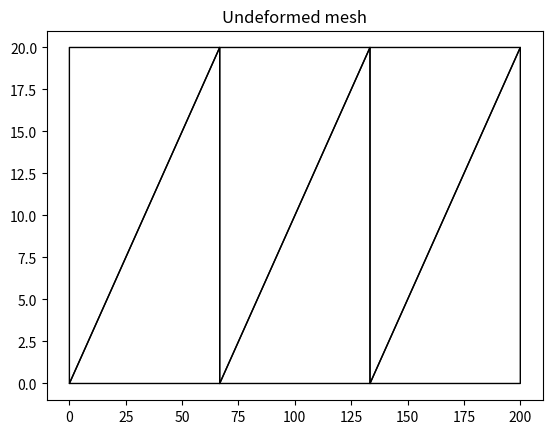
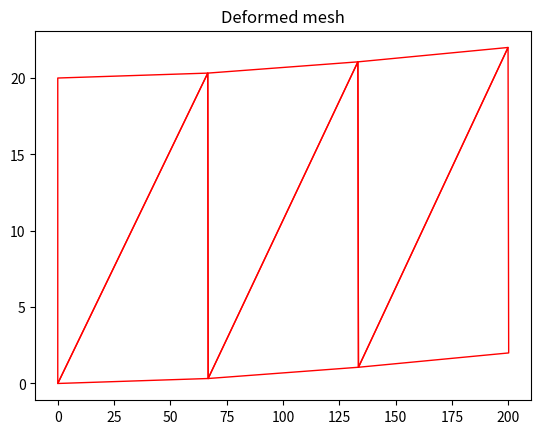
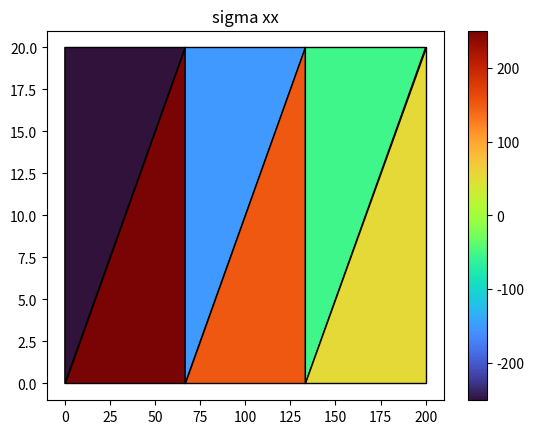

Write Python code to recreate these figures, in order. (Note: this script raises an exception after producing the figures.)
import numpy as np
import scipy.sparse as scip
import scipy.sparse.linalg as spla
from scipy.sparse import coo_matrix
import matplotlib.pyplot as plt
from matplotlib.collections import PolyCollection
import matplotlib.tri as tri
import sympy as sp

#%%
# -------------------------------------------------
# Isoparametric coordinates
# -------------------------------------------------
xi1, xi2 = sp.symbols('xi1 xi2', real=True)
xi = sp.Matrix([xi1, xi2])

# Shape functions
N1 = 1 - xi1 - xi2
N2 = xi1
N3 = xi2

# Gradients w.r.t isoparametric coordinates
dN1_dxi = sp.Matrix([sp.diff(N1, xi1), sp.diff(N1, xi2)])
dN2_dxi = sp.Matrix([sp.diff(N2, xi1), sp.diff(N2, xi2)])
dN3_dxi = sp.Matrix([sp.diff(N3, xi1), sp.diff(N3, xi2)])

# -------------------------------------------------
# Node positions (vectors)
# -------------------------------------------------
xe1_1, xe1_2 = sp.symbols('xe1_1 xe1_2', real=True)
xe2_1, xe2_2 = sp.symbols('xe2_1 xe2_2', real=True)
xe3_1, xe3_2 = sp.symbols('xe3_1 xe3_2', real=True)

xe1 = sp.Matrix([xe1_1, xe1_2])
xe2 = sp.Matrix([xe2_1, xe2_2])
xe3 = sp.Matrix([xe3_1, xe3_2])

# -------------------------------------------------
# Mapping and Jacobian
# -------------------------------------------------
x = N1*xe1 + N2*xe2 + N3*xe3
Fisop = x.jacobian(xi)

Fisop_inv_T = Fisop.inv().T

# Spatial derivatives
dN1_dx = sp.simplify(Fisop_inv_T * dN1_dxi)
dN2_dx = sp.simplify(Fisop_inv_T * dN2_dxi)
dN3_dx = sp.simplify(Fisop_inv_T * dN3_dxi)

# -------------------------------------------------
# B-matrix
# -------------------------------------------------
Be = sp.Matrix([
    [dN1_dx[0], 0,           dN2_dx[0], 0,           dN3_dx[0], 0],
    [0,           dN1_dx[1], 0,           dN2_dx[1], 0,           dN3_dx[1]],
    [dN1_dx[1], dN1_dx[0], dN2_dx[1], dN2_dx[0], dN3_dx[1], dN3_dx[0]]
])

# -------------------------------------------------
# Callable function: Be_func(xe1, xe2, xe3)
# -------------------------------------------------
Be_func_cst = sp.lambdify(
    (xe1, xe2, xe3),
    Be,
    modules="numpy"
)

# Element area expression
Ae = sp.simplify(0.5 * Fisop.det())

# Lambdified function: Ae_func(xe1, xe2, xe3)
Ae_func = sp.lambdify(
    (xe1, xe2, xe3),
    Ae,
    modules="numpy"
)
#%%
#%%
# -------------------------------------------------
# Geometry and mesh
# -------------------------------------------------
L = 200.0     # mm
H = 20.0      # mm
h = 10.0      # thickness [mm]

nel = 6
nnodes = 8
nen = 3

# -------------------------------------------------
# Edof, coordinates and dofs
# -------------------------------------------------
Edof = np.array([
    [1,  1,  2,  3,  4,  7,  8],
    [2,  3,  4,  5,  6,  7,  8],
    [3,  5,  6, 11, 12,  7,  8],
    [4,  5,  6,  9, 10, 11, 12],
    [5,  9, 10, 15, 16, 11, 12],
    [6,  9, 10, 13, 14, 15, 16]
], dtype=int)

Coord = np.array([
    [0,     H],
    [0,     0],
    [L/3,   0],
    [L/3,   H],
    [2*L/3, 0],
    [2*L/3, H],
    [L,     0],
    [L,     H]
])

Dof = np.array([
    [1,  2],
    [3,  4],
    [5,  6],
    [7,  8],
    [9, 10],
    [11,12],
    [13,14],
    [15,16]
])

nel = Edof.shape[0]
Ex = np.zeros((nel, 3)) # 3 nodes per element
Ey = np.zeros((nel, 3))
polygons = np.zeros((nel, 3, 2))

# the code below assumes Edof has elemets sortered

for el in range(nel):
    node_ids = (Edof[el, [1, 3, 5]] - 1) // 2
    Ex[el,:] = Coord[node_ids,0]
    Ey[el,:] = Coord[node_ids,1]
    polygons[el,:,:] = [[Ex[el,0],Ey[el,0]], [Ex[el,1],Ey[el,1]], [Ex[el,2],Ey[el,2]]]
    

# Example. Plot polygons without colouring (e.g. undeformed and deformed mesh)
fig1, ax1 = plt.subplots()

pc1 = PolyCollection(
    polygons,
    facecolors='none',
    edgecolors='k'
)

ax1.add_collection(pc1)
ax1.autoscale()
ax1.set_title("Undeformed mesh")


#%%
#precompute sparse pattern once to save computation time during assembly
def precompute_pattern(Edof):
    Edof0 = Edof[:, 1:].astype(np.int64) - 1
    nel, ndofe = Edof0.shape
    nnz_per_el = ndofe * ndofe
    nnz_total  = nel * nnz_per_el

    ii = np.repeat(np.arange(ndofe), ndofe)
    jj = np.tile(np.arange(ndofe), ndofe)

    rows = np.empty(nnz_total, dtype=np.int64)
    cols = np.empty(nnz_total, dtype=np.int64)

    p = 0
    for el in range(nel):
        edof = Edof0[el]
        rows[p:p+nnz_per_el] = edof[ii]
        cols[p:p+nnz_per_el] = edof[jj]
        p += nnz_per_el

    return rows, cols
rows, cols= precompute_pattern(Edof)
#%% To save computation time, we precompute Be and Ae matrices for all elements and gauss points
def create_Be_Ae_matrix(nel, Ex, Ey):
    
    ngp=1 #number of Gauss points
    Be_matrix = np.zeros((nel,ngp, 3, 6))
    Ae_matrix = np.zeros((nel, ngp))

    for el in range(nel):
        x1 = np.array([Ex[el,0], Ey[el,0]])
        x2 = np.array([Ex[el,1], Ey[el,1]])
        x3 = np.array([Ex[el,2], Ey[el,2]])
        

        for gp in range(ngp):
            Be = Be_func_cst(x1, x2, x3)
            Be_matrix[el, gp, :, :] = Be
            Ae = Ae_func(x1, x2, x3)
            Ae_matrix[el, gp] = Ae

    return Be_matrix, Ae_matrix

Be_matrix, Ae_matrix = create_Be_Ae_matrix(nel, Ex, Ey)
#%% This assembling routine uses precomputed COO pattern and precomputed Be and Ae matrices
def assemble_K_fint_coo(a, Edof, rows, cols, ndof, nel, Ex, Ey, D, body, thickness,my_element):
    # ------------------------------------------------------------------
    # Initialize global internal force vector
    # ------------------------------------------------------------------
    f_ext = np.zeros(ndof, dtype=float)

    # Number of DOFs per element (e.g. 12 for tri6 with 2 DOF/node)
    ndofe = Edof.shape[1]-1

    # Each element contributes a dense (ndofe x ndofe) stiffness block
    nnz_per_el = ndofe * ndofe
    nnz_total = nel * nnz_per_el
    # ------------------------------------------------------------------
    # Preallocate COO triplet arrays (row, col, value)
    # ------------------------------------------------------------------
    data = np.empty(nnz_total, dtype=float)
    # Pointer into the preallocated triplet arrays
    p = 0

    # ------------------------------------------------------------------
    # Element loop
    # ------------------------------------------------------------------
    for el in range(nel):
        # Element DOF indices
        edof = Edof[el, 1:].astype(np.int64) -1
        # Compute element internal force and stiffness matrix
        ae = a[edof]
        fe, Ke, *_ = my_element(
            ae, el, Be_matrix, Ae_matrix, D, body, thickness) #Ex, Ey, D, body,  thickness
        
        # Assemble internal force contributions
        f_ext[edof] += fe

        # ------------------------------------------------------------------
        # Assemble stiffness using COO triplets
        data[p:p + nnz_per_el] = Ke.ravel()
        p += nnz_per_el

    # ------------------------------------------------------------------
    # Build global stiffness matrix and convert to CSR for efficient slicing/solves
    # ------------------------------------------------------------------
    K = coo_matrix((data, (rows, cols)), shape=(ndof, ndof)).tocsr()

    # Sum duplicate entries (multiple elements contribute to same (i,j) location)
    K.sum_duplicates()

    return K, f_ext


#%%

def cst_element(ae, el, Be_matrix, Ae_matrix, D, body, h): # Ex, Ey, D, body, h):
    ngp=1; fe=np.zeros(6); Ke=np.zeros((6,6))
    #x1 = np.array([Ex[el,0], Ey[el,0]])
    #x2 = np.array([Ex[el,1], Ey[el,1]])
    #x3 = np.array([Ex[el,2], Ey[el,2]])

    for gp in range(ngp):
        Ae = Ae_matrix[el, gp]
        Be = Be_matrix[el, gp, :, :]  # Be_func_cst(x1, x2, x3)
        fe = np.tile(body[el], 3) * Ae / 3
        Ke = Be.T @ D @ Be * Ae * h       

    return fe, Ke

#%%

# -------------------------------------------------
# Global matrices
# -------------------------------------------------
ndofs = 2 * nnodes

f_ext = np.zeros(ndofs)
a = np.zeros(ndofs)

# -------------------------------------------------
# Material data
# -------------------------------------------------
Emod = 200e3     # MPa
nu = 0.3

# plane stress

D = (Emod / (1 - nu**2)) * np.array([
            [1,   nu,       0],
            [nu,   1,       0],
            [0,   0,  (1-nu)/2]
        ])

# -------------------------------------------------
# Boundary conditions
# -------------------------------------------------
dof_C = np.array([1, 2, 3, 4, 14, 16]) - 1
dof_F = np.setdiff1d(np.arange(ndofs), dof_C)

a_C = np.array([0, 0, 0, 0, H/10, H/10])

# -------------------------------------------------
# Body forces
# -------------------------------------------------
body = np.zeros((nel, 2))

#%%
# -------------------------------------------------
# Assembly 
# -------------------------------------------------
K, f_ext =assemble_K_fint_coo(a, Edof, rows, cols, ndofs, nel, Ex, Ey, D, body, h, my_element=cst_element)

#%%
# -------------------------------------------------
# Solve system
# -------------------------------------------------
a_F = spla.spsolve(
    K[np.ix_(dof_F, dof_F)],
    f_ext[dof_F] - K[np.ix_(dof_F, dof_C)] @ a_C
)

f_extC = (
    K[np.ix_(dof_C, dof_F)] @ a_F +
    K[np.ix_(dof_C, dof_C)] @ a_C -
    f_ext[dof_C]
)

a[dof_F] = a_F
a[dof_C] = a_C


# -------------------------------------------------
# Plot deformed mesh
# -------------------------------------------------
def_polygons = np.zeros((nel, 3, 2))

for el in range(nel):
    edofs = Edof[el,1:] - 1
    def_polygons[el,:,:] = [[Ex[el,0]+a[edofs[0]],Ey[el,0]+a[edofs[1]]],\
                            [Ex[el,1]+a[edofs[2]],Ey[el,1]+a[edofs[3]]],\
                            [Ex[el,2]+a[edofs[4]],Ey[el,2]+a[edofs[5]]]\
                           ]

# Example. Plot polygons without colouring (e.g. undeformed and deformed mesh)
fig2, ax2 = plt.subplots()

pc2 = PolyCollection(
    def_polygons,
    facecolors='none',
    edgecolors='r'
)

ax2.add_collection(pc2)
ax2.autoscale()
ax2.set_title("Deformed mesh")


# -------------------------------------------------
# Stress computation
# -------------------------------------------------
Es = np.zeros((nel, 3))

for el in range(nel):
    x1 = np.array([Ex[el,0], Ey[el,0]])
    x2 = np.array([Ex[el,1], Ey[el,1]])
    x3 = np.array([Ex[el,2], Ey[el,2]])

    Be = Be_func_cst(x1, x2, x3)
    edofs = Edof[el,1:] - 1

    Es[el,:] = D @ Be @ a[edofs]

# -------------------------------------------------
# Stress plot (sigma_xx)
# -------------------------------------------------

fig3, ax3 = plt.subplots()

pc3 = PolyCollection(
    polygons,
    array=Es[:,0], # values used for coloring 
    cmap='turbo', 
    edgecolors='k')

ax3.add_collection(pc3)
ax3.autoscale()
ax3.set_title("sigma xx")
fig2.colorbar(pc3, ax=ax3)
#%% For help how to read data from mat files
import scipy.io as sio
#mat_file=sio.loadmat('Matlab_solution/topology_coarse_3node.mat')
mat_file=sio.loadmat('topology_fine_3node.mat')
Edof=mat_file['Edof']; Edof = Edof.astype(int)
nel=Edof.shape[0]
Dof=mat_file['Dof']; Dof = Dof.astype(int)  
Coord=mat_file['Coord']
nnodes=Coord.shape[0]
ndofs=nnodes*2
Ex=mat_file['Ex']
Ey=mat_file['Ey']
dof_lower=mat_file['dof_lower'].ravel(); dof_lower=dof_lower.astype(int)
dof_upper=mat_file['dof_upper'].ravel(); dof_upper=dof_upper.astype(int) 
dof_right=mat_file['dof_right'].ravel();  dof_right=dof_right.astype(int)
dof_left=mat_file['dof_left'].ravel(); dof_left=dof_left.astype(int)
dof_corner=mat_file['dof_corner'].ravel(); dof_corner=dof_corner.astype(int)

#%%
